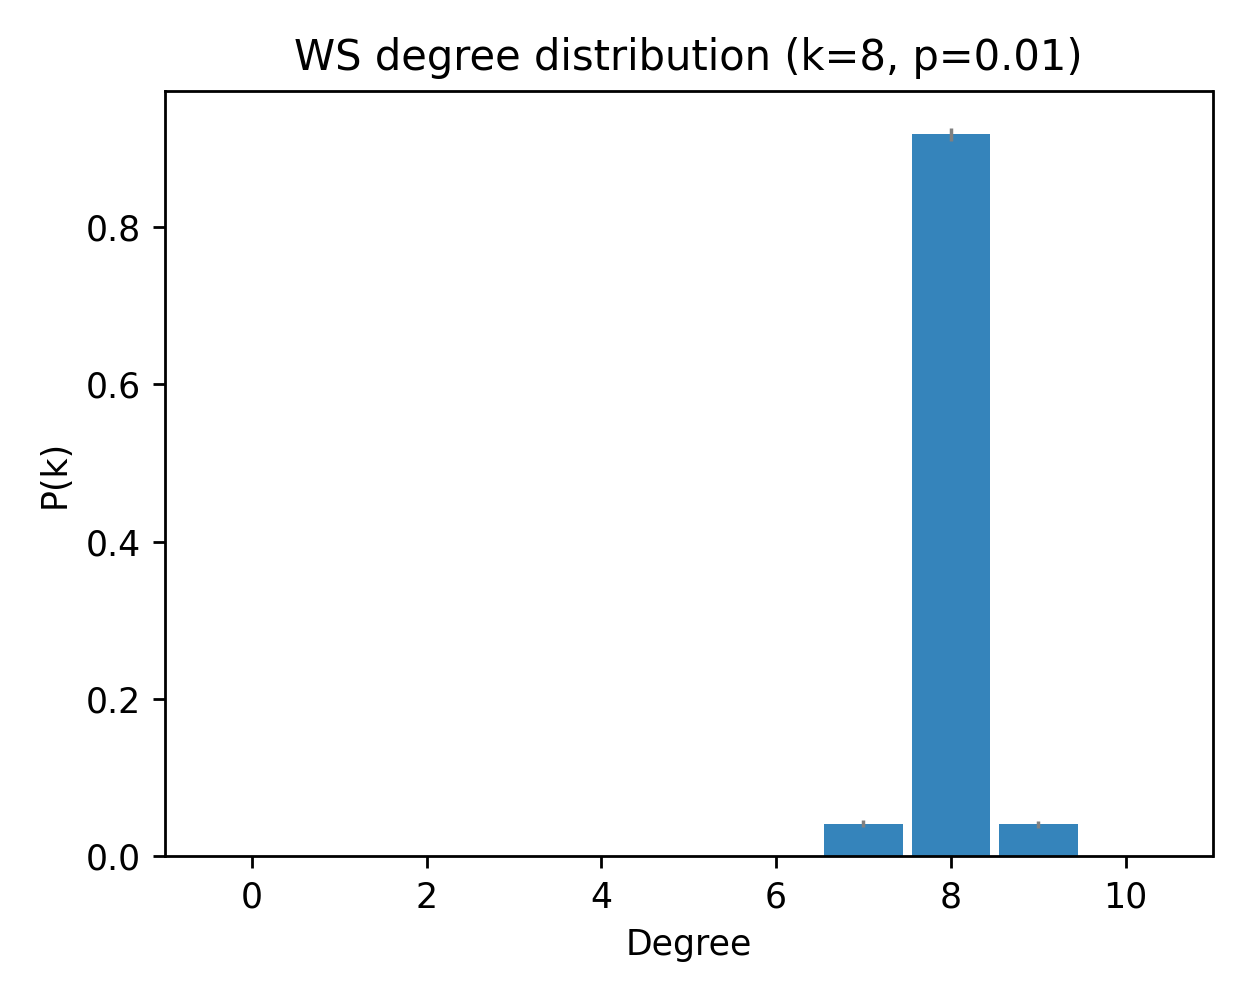

Data behind this chart, as committed beside it:
deg, pk_mean, pk_sem
0, 0.0, 0.0
1, 0.0, 0.0
2, 0.0, 0.0
3, 0.0, 0.0
4, 0.0, 0.0
5, 0.0, 0.0
6, 0.0, 0.0
7, 0.04133, 0.004227
8, 0.9177, 0.008465
9, 0.04067, 0.004287
10, 0.0003333, 0.0003333
